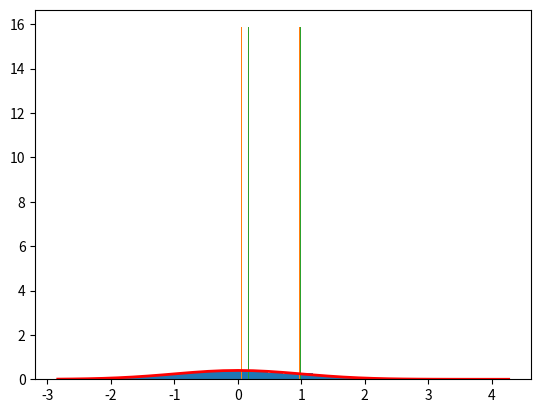

Here is the Python script that generated this plot:
import numpy as np
import matplotlib.pyplot as plt
import scipy.stats

mean = np.zeros((2,))
id_2 = np.identity(2)


def warmup():
    mu, sigma = 0, 1
    s = np.random.normal(mu, sigma, 1000)
    count, bins, ignored = plt.hist(s, 30, density=True)
    plt.plot(bins, 1 / (sigma * np.sqrt(2 * np.pi)) * np.exp(- (bins - mu) ** 2 / (2 * sigma ** 2)), linewidth=2,
             color='r')
    plt.show()


def q7_a():
    s1 = np.random.normal((1, 1), id_2)
    s2 = np.random.normal((-1, -1), id_2)
    count, bins, ignored = plt.hist(s1, 30, density=True)
    # count, bins, ignored = plt.hist(s2, 30, density=True)
    # plt.plot(s1)
    # plt.plot(s2)
    plt.show()


if __name__ == '__main__':
    warmup()
    q7_a()